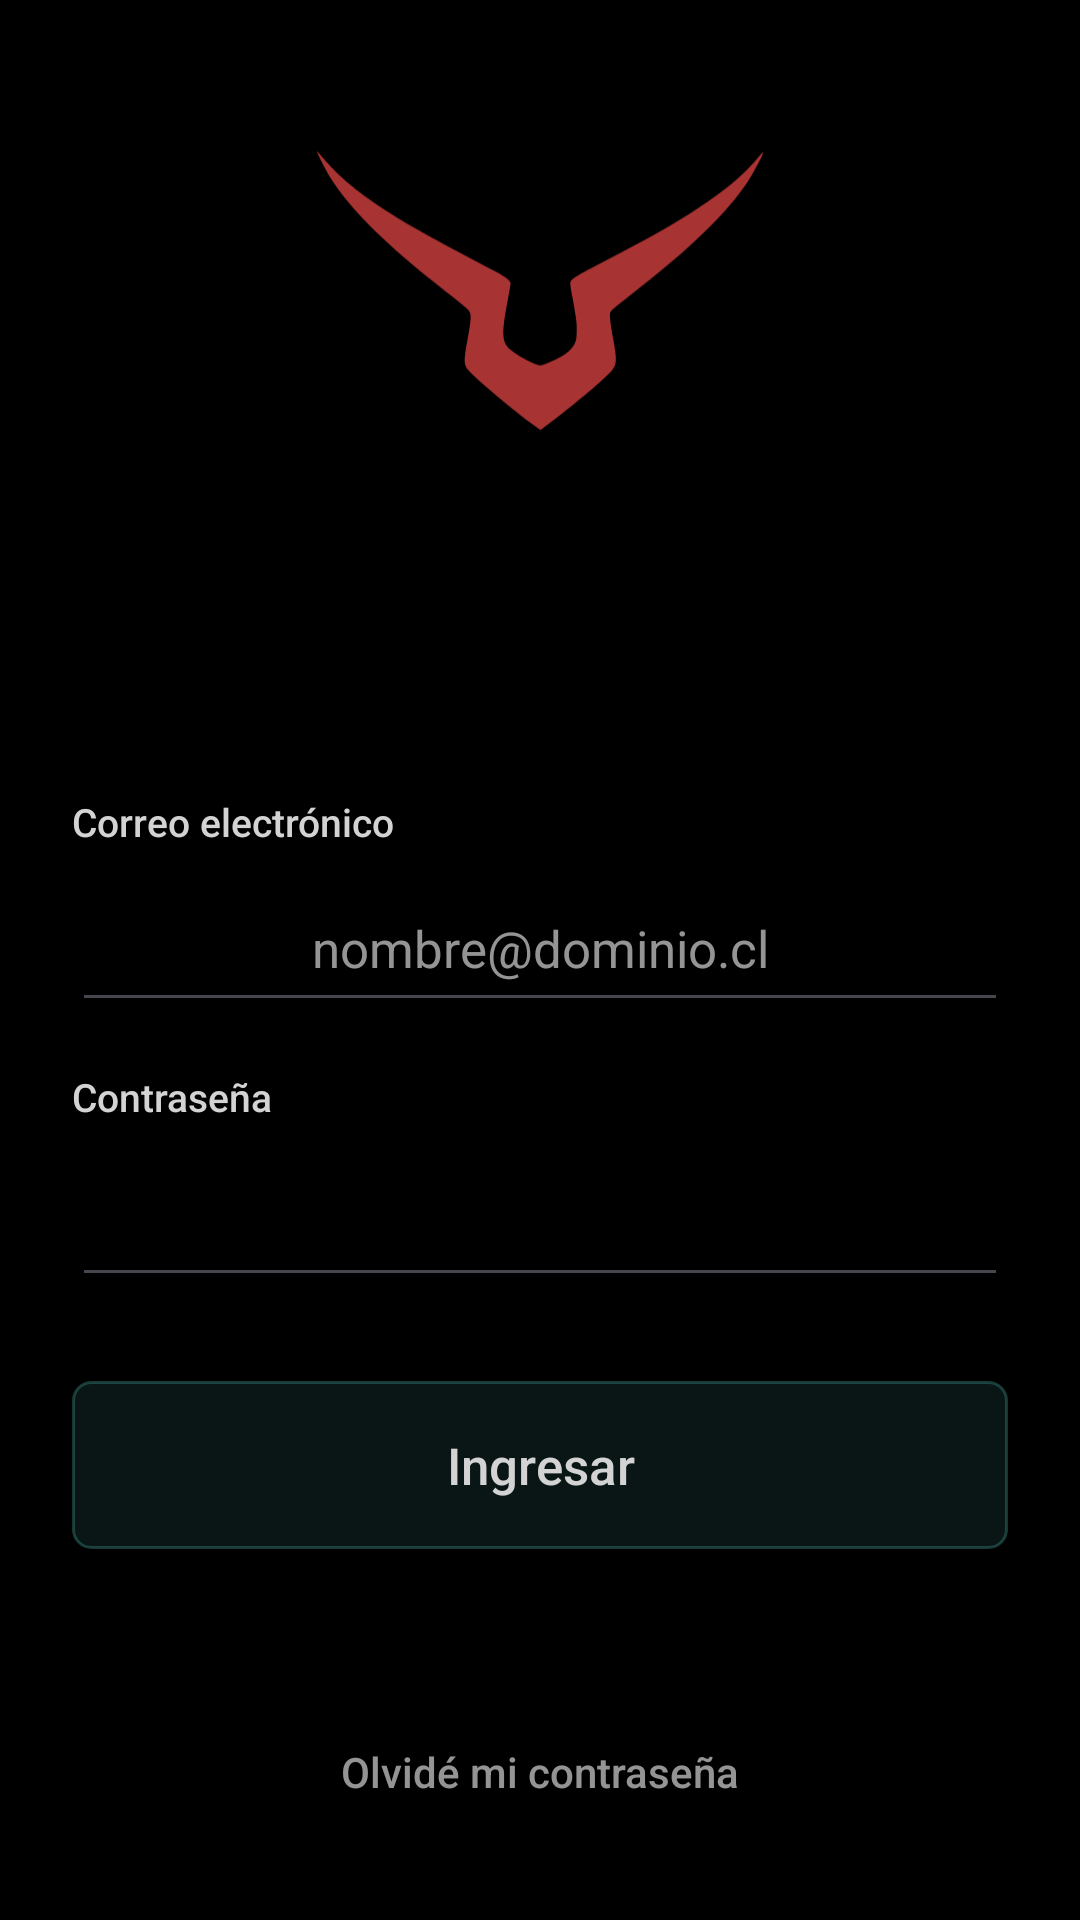

Android layout source for this screen:
<!-- AndroidManifest.xml: application theme Theme.PROYECTOPENKA -->
<!-- res/layout/activity_main.xml -->
<?xml version="1.0" encoding="utf-8"?>
<androidx.constraintlayout.widget.ConstraintLayout xmlns:android="http://schemas.android.com/apk/res/android"
    xmlns:app="http://schemas.android.com/apk/res-auto"
    xmlns:tools="http://schemas.android.com/tools"
    android:id="@+id/main"
    android:layout_width="match_parent"
    android:layout_height="match_parent"
    tools:context=".MainActivity">

    <ScrollView
        android:layout_width="0dp"
        android:layout_height="0dp"
        android:fillViewport="true"
        app:layout_constraintBottom_toBottomOf="parent"
        app:layout_constraintEnd_toEndOf="parent"
        app:layout_constraintStart_toStartOf="parent"
        app:layout_constraintTop_toTopOf="parent">

        <androidx.constraintlayout.widget.ConstraintLayout
            android:layout_width="match_parent"
            android:layout_height="match_parent">

            <ImageView
                android:id="@+id/imageView3"
                android:layout_width="150dp"
                android:layout_height="113dp"
                android:layout_marginTop="40dp"
                app:layout_constraintEnd_toEndOf="parent"
                app:layout_constraintStart_toStartOf="parent"
                app:layout_constraintTop_toTopOf="parent"
                app:srcCompat="@drawable/logo" />

            <TextView
                android:id="@+id/logintitle"
                style="@style/Titulo"
                android:layout_width="wrap_content"
                android:layout_height="wrap_content"
                android:layout_marginTop="20dp"
                app:layout_constraintEnd_toEndOf="parent"
                app:layout_constraintStart_toStartOf="parent"
                app:layout_constraintTop_toBottomOf="@+id/imageView3" />

            <TextView
                android:id="@+id/loginsignal"
                style="@style/Pista"
                android:layout_width="wrap_content"
                android:layout_height="wrap_content"
                android:layout_marginTop="6dp"
                app:layout_constraintEnd_toEndOf="parent"
                app:layout_constraintStart_toStartOf="parent"
                app:layout_constraintTop_toBottomOf="@+id/logintitle" />

            <TextView
                android:id="@+id/labelcorreo"
                style="@style/Etiqueta"
                android:layout_marginStart="24dp"
                android:layout_marginEnd="24dp"
                android:layout_marginTop="28dp"
                android:text="Correo electrónico"
                app:layout_constraintEnd_toEndOf="parent"
                app:layout_constraintStart_toStartOf="parent"
                app:layout_constraintTop_toBottomOf="@+id/loginsignal" />

            <EditText
                android:id="@+id/correologin"
                style="@style/Campo"
                android:layout_marginStart="24dp"
                android:layout_marginEnd="24dp"
                android:layout_marginTop="6dp"
                android:autofillHints="emailAddress"
                android:hint="nombre@dominio.cl"
                android:inputType="textEmailAddress"
                app:layout_constraintEnd_toEndOf="parent"
                app:layout_constraintStart_toStartOf="parent"
                app:layout_constraintTop_toBottomOf="@+id/labelcorreo" />

            <TextView
                android:id="@+id/labelclave"
                style="@style/Etiqueta"
                android:layout_marginStart="24dp"
                android:layout_marginEnd="24dp"
                android:text="Contraseña"
                app:layout_constraintEnd_toEndOf="parent"
                app:layout_constraintStart_toStartOf="parent"
                app:layout_constraintTop_toBottomOf="@+id/correologin" />

            <EditText
                android:id="@+id/passwordlogin"
                style="@style/Campo"
                android:layout_marginStart="24dp"
                android:layout_marginEnd="24dp"
                android:layout_marginTop="6dp"
                android:autofillHints="password"
                android:inputType="textPassword"
                app:layout_constraintEnd_toEndOf="parent"
                app:layout_constraintStart_toStartOf="parent"
                app:layout_constraintTop_toBottomOf="@+id/labelclave" />

            <Button
                android:id="@+id/btnlogintry"
                style="@style/Boton"
                android:layout_width="0dp"
                android:layout_height="wrap_content"
                android:layout_marginStart="24dp"
                android:layout_marginEnd="24dp"
                android:layout_marginTop="28dp"
                android:text="Ingresar"
                app:layout_constraintEnd_toEndOf="parent"
                app:layout_constraintStart_toStartOf="parent"
                app:layout_constraintTop_toBottomOf="@+id/passwordlogin" />

            <Button
                android:id="@+id/btnprogreso"
                style="@style/Boton.Texto"
                android:layout_width="wrap_content"
                android:layout_height="wrap_content"
                android:layout_marginTop="20dp"
                android:layout_marginBottom="24dp"
                android:text="Olvidé mi contraseña"
                app:layout_constraintBottom_toBottomOf="parent"
                app:layout_constraintEnd_toEndOf="parent"
                app:layout_constraintStart_toStartOf="parent" />

        </androidx.constraintlayout.widget.ConstraintLayout>

    </ScrollView>

</androidx.constraintlayout.widget.ConstraintLayout>
<!-- resources referenced by this layout -->
<resources>
  <style name="Boton.Texto">
          <item name="android:background">@drawable/fondo_boton_plano</item>
          <item name="android:textColor">@color/texto_pista</item>
          <item name="android:textSize">14sp</item>
          <item name="android:minHeight">48dp</item>
          <item name="android:paddingStart">12dp</item>
          <item name="android:paddingEnd">12dp</item>
      </style>
  <style name="Campo" parent="Widget.AppCompat.EditText">
          <item name="android:layout_width">match_parent</item>
          <item name="android:layout_height">52dp</item>
          <item name="android:fontFamily">sans-serif</item>
          <item name="android:textSize">17sp</item>
          <item name="android:textColor">@color/texto</item>
          <item name="android:textColorHint">@color/texto_pista</item>
          <item name="android:textAlignment">center</item>
      </style>
  <style name="Etiqueta">
          <item name="android:layout_width">match_parent</item>
          <item name="android:layout_height">wrap_content</item>
          <item name="android:layout_marginTop">16dp</item>
          <item name="android:fontFamily">sans-serif-medium</item>
          <item name="android:textColor">@color/texto</item>
          <item name="android:textSize">13sp</item>
      </style>
  <style name="Pista">
          <item name="android:fontFamily">sans-serif</item>
          <item name="android:textColor">@color/texto_pista</item>
          <item name="android:textSize">13sp</item>
          <item name="android:textAlignment">center</item>
      </style>
  <style name="Titulo">
          <item name="android:fontFamily">sans-serif-black</item>
          <item name="android:textColor">@color/texto_titulo</item>
          <item name="android:textSize">30sp</item>
          <item name="android:textAlignment">center</item>
      </style>
  <style name="Theme.PROYECTOPENKA" parent="Base.Theme.PROYECTOPENKA" />
  <!-- drawable fondo_boton_plano (drawable) -->
  <?xml version="1.0" encoding="utf-8"?>
  <selector xmlns:android="http://schemas.android.com/apk/res/android">
      <item android:state_pressed="true">
          <shape android:shape="rectangle">
              <solid android:color="#26FFFFFF" />
              <corners android:radius="6dp" />
          </shape>
      </item>
      <item>
          <shape android:shape="rectangle">
              <solid android:color="#00000000" />
              <corners android:radius="6dp" />
          </shape>
      </item>
  </selector>
  <color name="texto_pista">#B3D3D3D3</color>
  <color name="texto">#FFD3D3D3</color>
  <color name="texto_titulo">#FFA8A6A6</color>
  <style name="Base.Theme.PROYECTOPENKA" parent="Theme.Material3.DayNight.NoActionBar">
          <item name="android:windowBackground">@android:color/black</item>
          <item name="android:windowAnimationStyle">@style/FadeTransition</item>
      </style>
  <color name="boton_fondo_apagado">#0F4DB6AC</color>
  <color name="borde">#4D4DB6AC</color>
  <color name="boton_fondo_apretado">#4D4DB6AC</color>
  <color name="acento">#FF4DB6AC</color>
  <color name="boton_fondo">#1F4DB6AC</color>
  <style name="FadeTransition" parent="@android:style/Animation.Activity">
          <item name="android:activityOpenEnterAnimation">@anim/fade_in</item>
          <item name="android:activityOpenExitAnimation">@anim/fade_out</item>
          <item name="android:activityCloseEnterAnimation">@anim/fade_in</item>
          <item name="android:activityCloseExitAnimation">@anim/fade_out</item>
      </style>
</resources>
